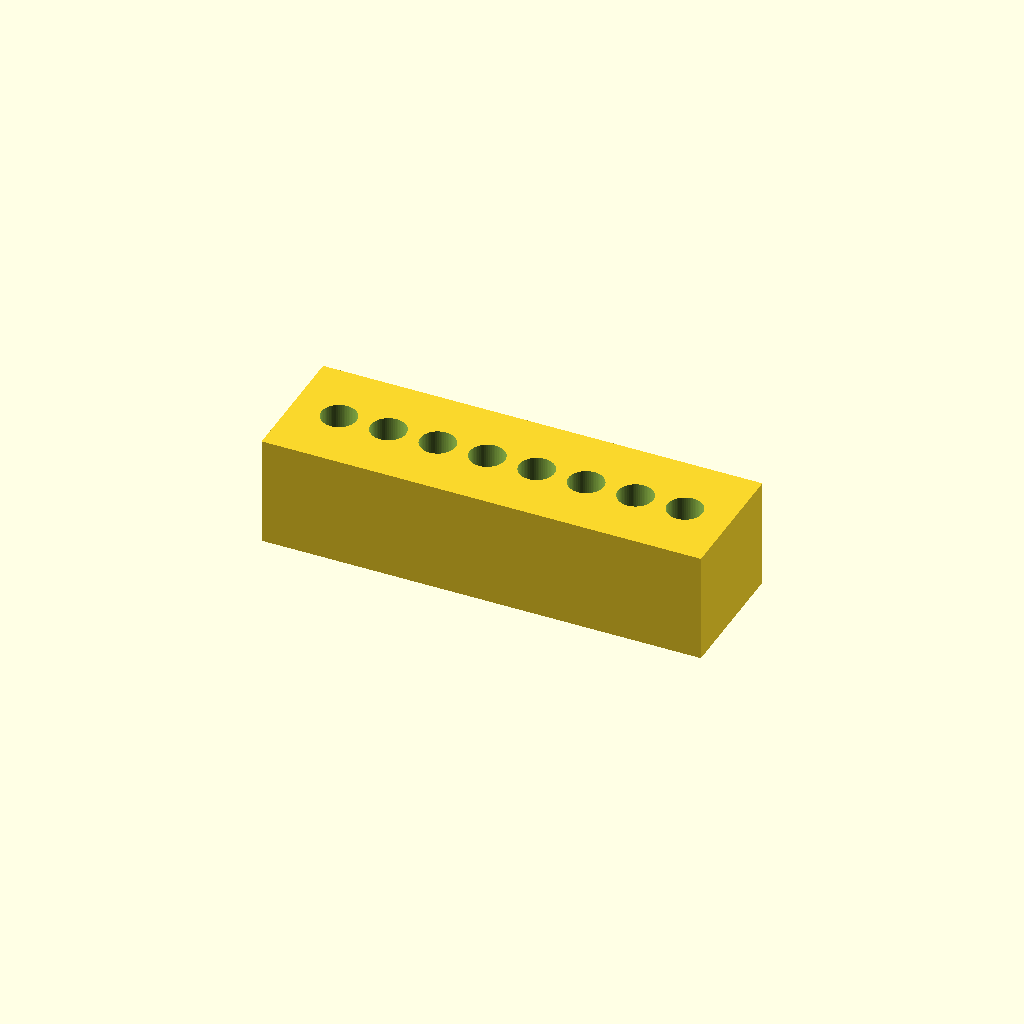
Cell 1: rendered with the file's own defaults.
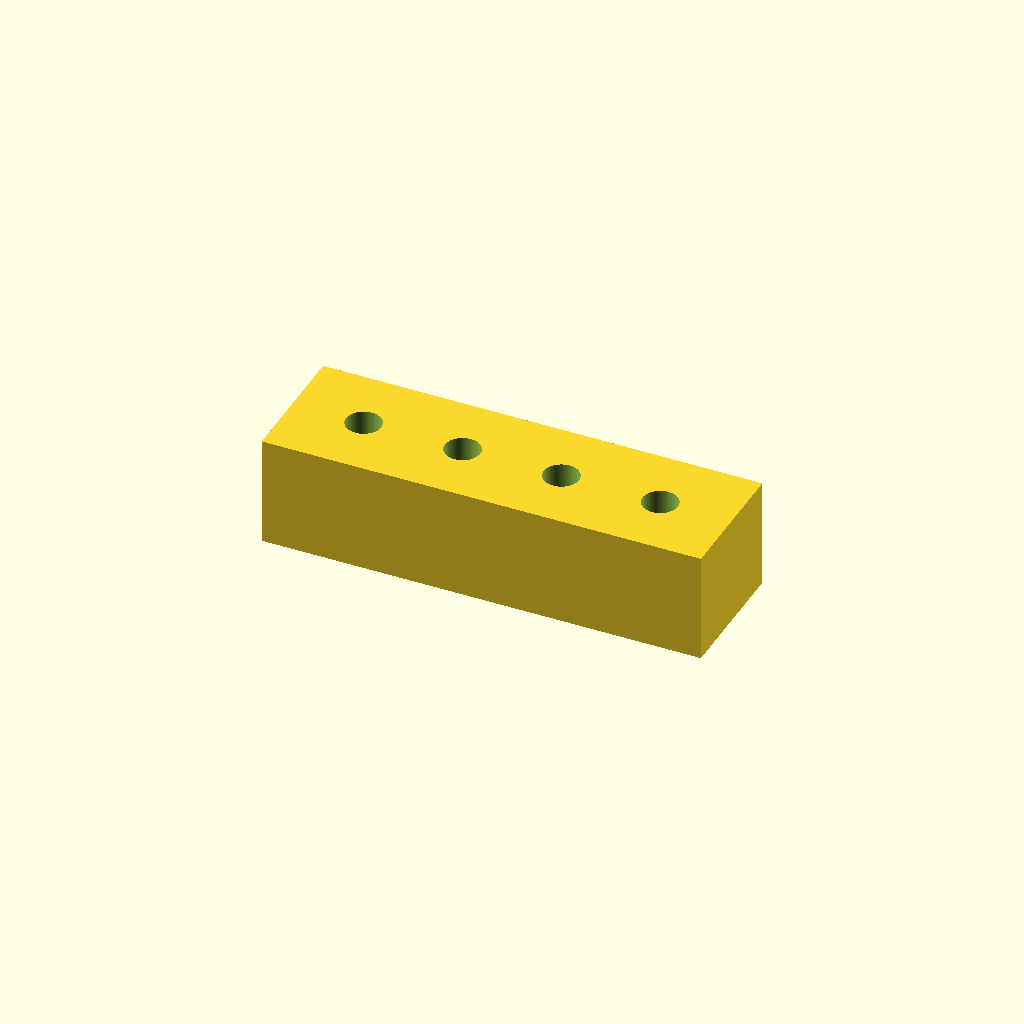
Cell 2: pitch = 18 (everything else at default).
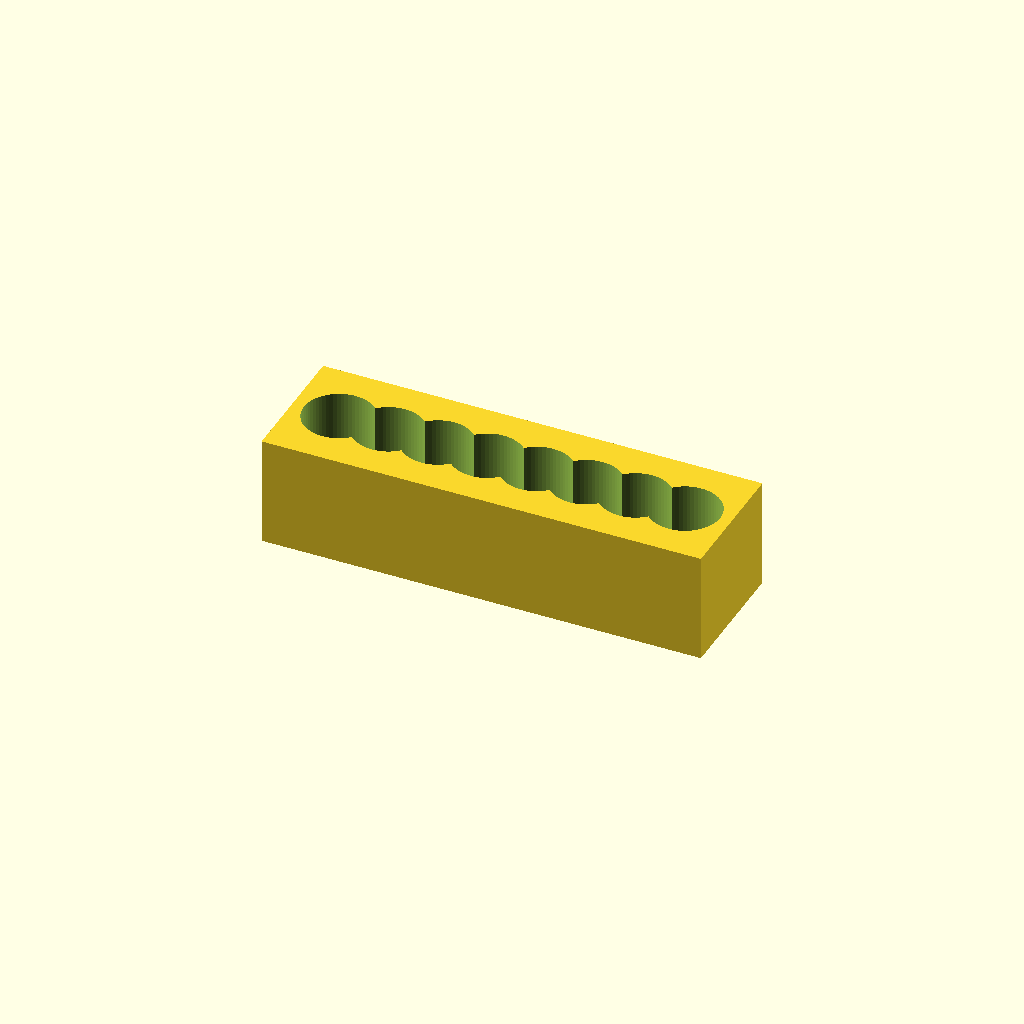
Cell 3: seat_d = 12.8 (everything else at default).
One fixed orthographic camera (rotation 55°, 0°, 25°; colour scheme Cornfield) for every cell.
Source of the model, bench/heldout/mutants/pcr_strip_magnet_rack__seats_straight_through.scad:
// KNOWN-WRONG PART (must fail): the tube seats are plain 6.4 mm through-holes (no cone, no floor)
// Magnetic bead separation rack for one 8-tube strip of 0.2 mL PCR tubes
// Category: tools. A block with a row of tube seats (cylinder + cone, closed below) and two
// pockets, open at the bottom face, for 60 x 10 x 3 mm N52 bar magnets beside the tubes.
// Print: PLA or PETG, standing on its bottom face, 0.2 mm layers; press the magnets in from
// below and secure each with a drop of glue.
// SPDX-License-Identifier: CERN-OHL-P-2.0

/* [Rack] */
block = [80, 24, 20];     // X, Y, Z [mm]
n_tubes = 8;
pitch = 9;                // PCR strip pitch [mm]
seat_d = 6.4;             // cylindrical part of the seat
seat_cyl_z = 12;          // the cylinder runs from here to the top face
tip_d = 3;                // the cone narrows to this diameter ...
tip_z = 2;                // ... at this height, where the seat ends (2 mm floor)
pocket = [60.4, 3.3, 10.2]; // magnet pocket X, Y, Z (60 x 3 x 10 mm magnet + clearance)
pocket_y = 6;             // pocket centre planes at y = -6 and y = +6

/* [Hidden] */
$fn = 64;
eps = 0.01;

difference() {
    translate([-block.x / 2, -block.y / 2, 0]) cube(block);
    for (i = [0 : n_tubes - 1])
        translate([(i - (n_tubes - 1) / 2) * pitch, 0, 0]) {
            translate([0, 0, -1]) cylinder(d = seat_d, h = block.z + 2);
        }
    for (s = [-1, 1])
        translate([-pocket.x / 2, s * pocket_y - pocket.y / 2, -eps])
            cube([pocket.x, pocket.y, pocket.z + eps]);
}
Parameter table extracted from the source (name, type, default, range or options):
block: vector, default [80, 24, 20]
n_tubes: number, default 8
pitch: number, default 9
seat_d: number, default 6.4
seat_cyl_z: number, default 12
tip_d: number, default 3
tip_z: number, default 2
pocket: vector, default [60.4, 3.3, 10.2]
pocket_y: number, default 6
